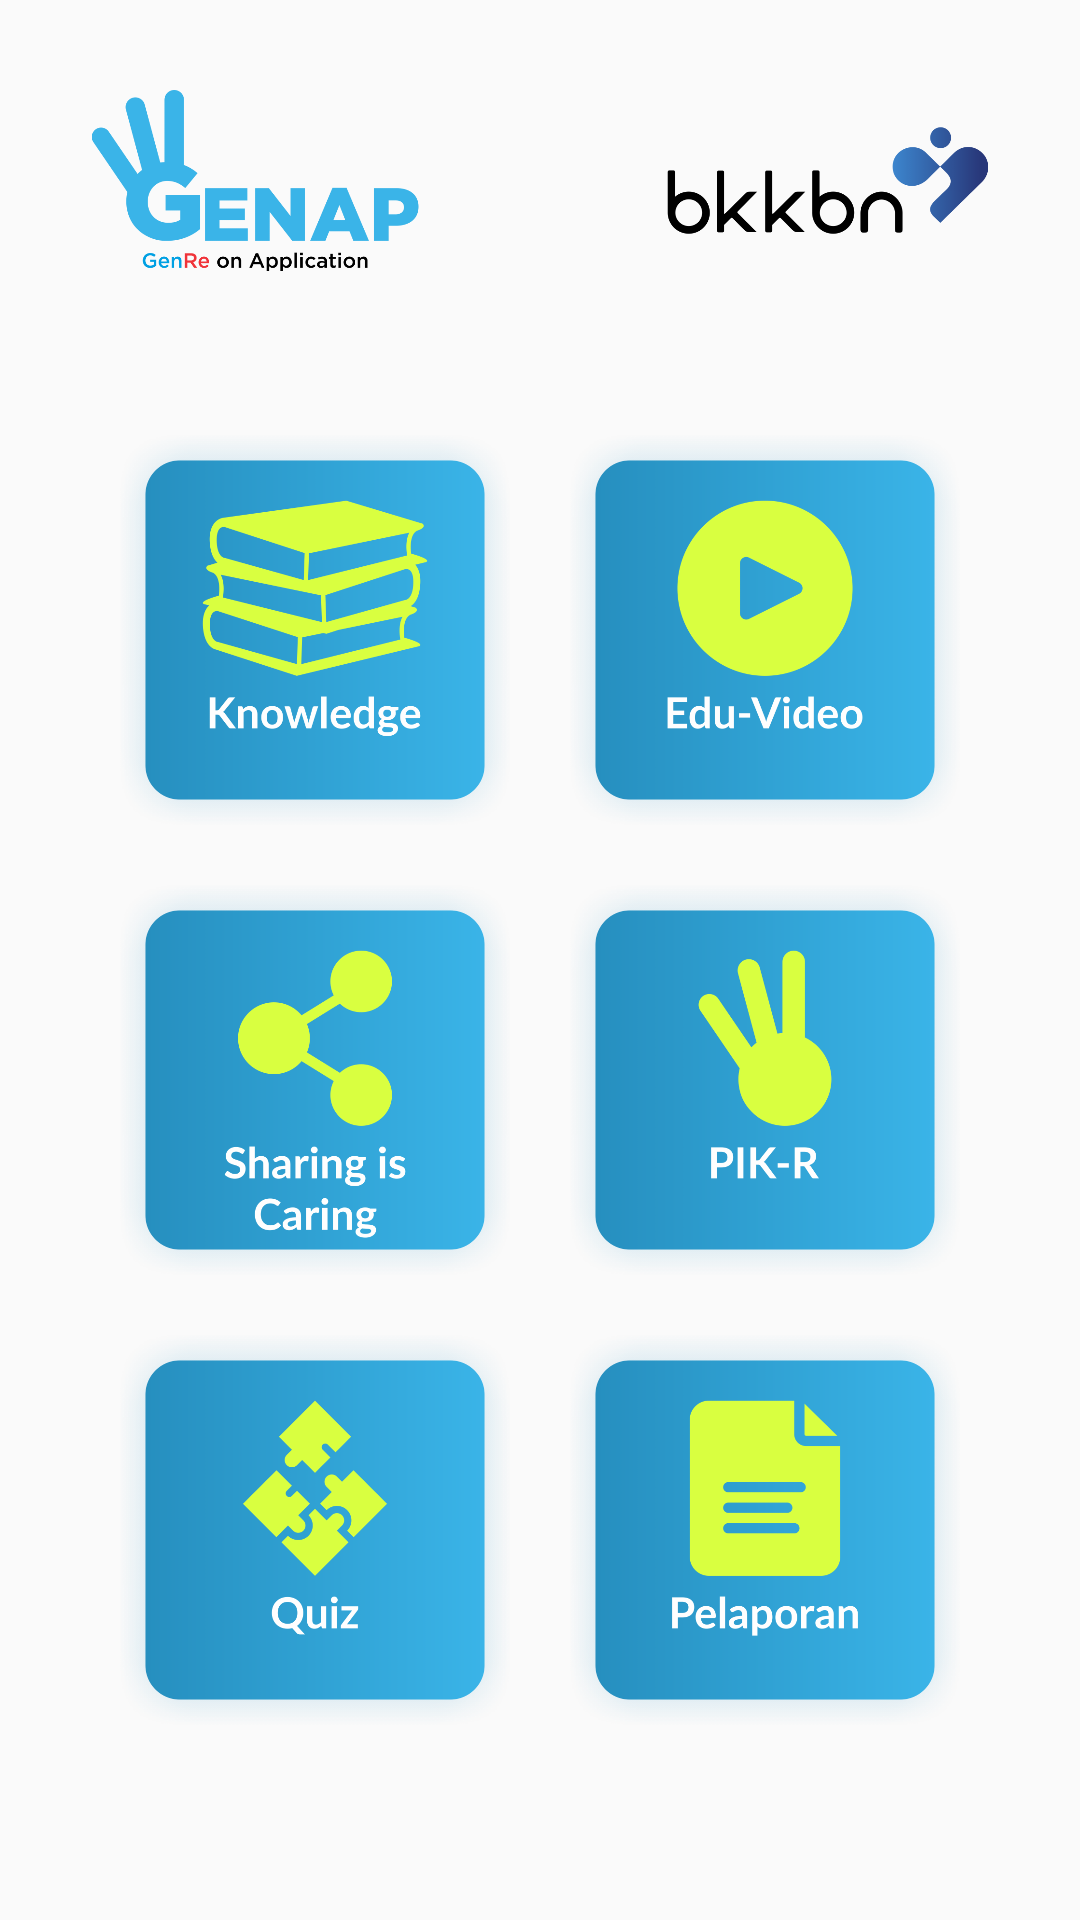

Here is an Android app screen rendered from its layout file. Give the layout XML and the strings, colors and styles it references.
<!-- AndroidManifest.xml: application theme AppTheme.NoActionBar -->
<!-- res/layout/activity_main.xml -->
<?xml version="1.0" encoding="utf-8"?>
<RelativeLayout xmlns:android="http://schemas.android.com/apk/res/android"
    xmlns:app="http://schemas.android.com/apk/res-auto"
    xmlns:tools="http://schemas.android.com/tools"
    android:layout_width="match_parent"
    android:layout_height="match_parent"
    android:background="@drawable/bg_menu"
    tools:context=".MainActivity">

    <LinearLayout
        android:layout_width="match_parent"
        android:layout_height="match_parent"
        android:layout_margin="30dp"
        android:orientation="vertical">
        <ImageView
            android:layout_width="match_parent"
            android:layout_height="wrap_content"
            android:src="@drawable/header_menu"
            android:adjustViewBounds="true"
            android:layout_marginBottom="20dp"/>
        <LinearLayout
            android:layout_width="match_parent"
            android:layout_height="match_parent"
            android:orientation="vertical"
            android:gravity="center">
            <LinearLayout
                android:layout_width="match_parent"
                android:layout_height="wrap_content"
                android:orientation="horizontal">
                <ImageButton
                    android:id="@+id/btn_knowledge"
                    android:layout_width="match_parent"
                    android:layout_height="match_parent"
                    android:layout_weight="0.5"
                    android:src="@drawable/btn_knowledge"
                    android:scaleType="centerCrop"
                    android:padding="10dp"
                    android:adjustViewBounds="true"
                    android:background="#00FF0000"/>
                <ImageButton
                    android:id="@+id/btn_eduvideo"
                    android:layout_width="match_parent"
                    android:layout_height="match_parent"
                    android:layout_weight="0.5"
                    android:src="@drawable/btn_edu_video"
                    android:scaleType="centerCrop"
                    android:padding="10dp"
                    android:adjustViewBounds="true"
                    android:background="#00FF0000"/>
            </LinearLayout>
            <LinearLayout
                android:layout_width="match_parent"
                android:layout_height="wrap_content"
                android:orientation="horizontal">
                <ImageButton
                    android:id="@+id/btn_sharing"
                    android:layout_width="match_parent"
                    android:layout_height="match_parent"
                    android:layout_weight="0.5"
                    android:src="@drawable/btn_sharing"
                    android:scaleType="centerCrop"
                    android:padding="10dp"
                    android:adjustViewBounds="true"
                    android:background="#00FF0000"/>
                <ImageButton
                    android:id="@+id/btn_pik"
                    android:layout_width="match_parent"
                    android:layout_height="match_parent"
                    android:layout_weight="0.5"
                    android:src="@drawable/btn_pik_r"
                    android:scaleType="centerCrop"
                    android:padding="10dp"
                    android:adjustViewBounds="true"
                    android:background="#00FF0000"/>
            </LinearLayout>
            <LinearLayout
                android:layout_width="match_parent"
                android:layout_height="wrap_content"
                android:orientation="horizontal">

                <ImageButton
                    android:id="@+id/btn_quiz"
                    android:layout_width="match_parent"
                    android:layout_height="match_parent"
                    android:layout_weight="0.5"
                    android:adjustViewBounds="true"
                    android:padding="10dp"
                    android:scaleType="centerCrop"
                    android:src="@drawable/btn_quiz"
                    android:background="#00FF0000"/>

                <ImageButton
                    android:id="@+id/btn_pelaporan"
                    android:layout_width="match_parent"
                    android:layout_height="match_parent"
                    android:layout_weight="0.5"
                    android:src="@drawable/btn_pelaporan"
                    android:scaleType="centerCrop"
                    android:padding="10dp"
                    android:adjustViewBounds="true"
                    android:background="#00FF0000"/>
            </LinearLayout>
        </LinearLayout>


    </LinearLayout>
</RelativeLayout>
<!-- resources referenced by this layout -->
<resources>
  <!-- drawable btn_edu_video: png bitmap (drawable, 42331 bytes) -->
  <!-- drawable btn_knowledge: png bitmap (drawable, 61689 bytes) -->
  <!-- drawable btn_pelaporan: png bitmap (drawable, 36931 bytes) -->
  <!-- drawable btn_pik_r: png bitmap (drawable, 38791 bytes) -->
  <!-- drawable btn_quiz: png bitmap (drawable, 36025 bytes) -->
  <!-- drawable btn_sharing: png bitmap (drawable, 52139 bytes) -->
  <!-- drawable header_menu: png bitmap (drawable, 54994 bytes) -->
  <style name="AppTheme.NoActionBar">
          <item name="windowActionBar">true</item>
          <item name="windowNoTitle">true</item>
          <item name="colorPrimaryDark">#394A3A</item>
      </style>
</resources>
